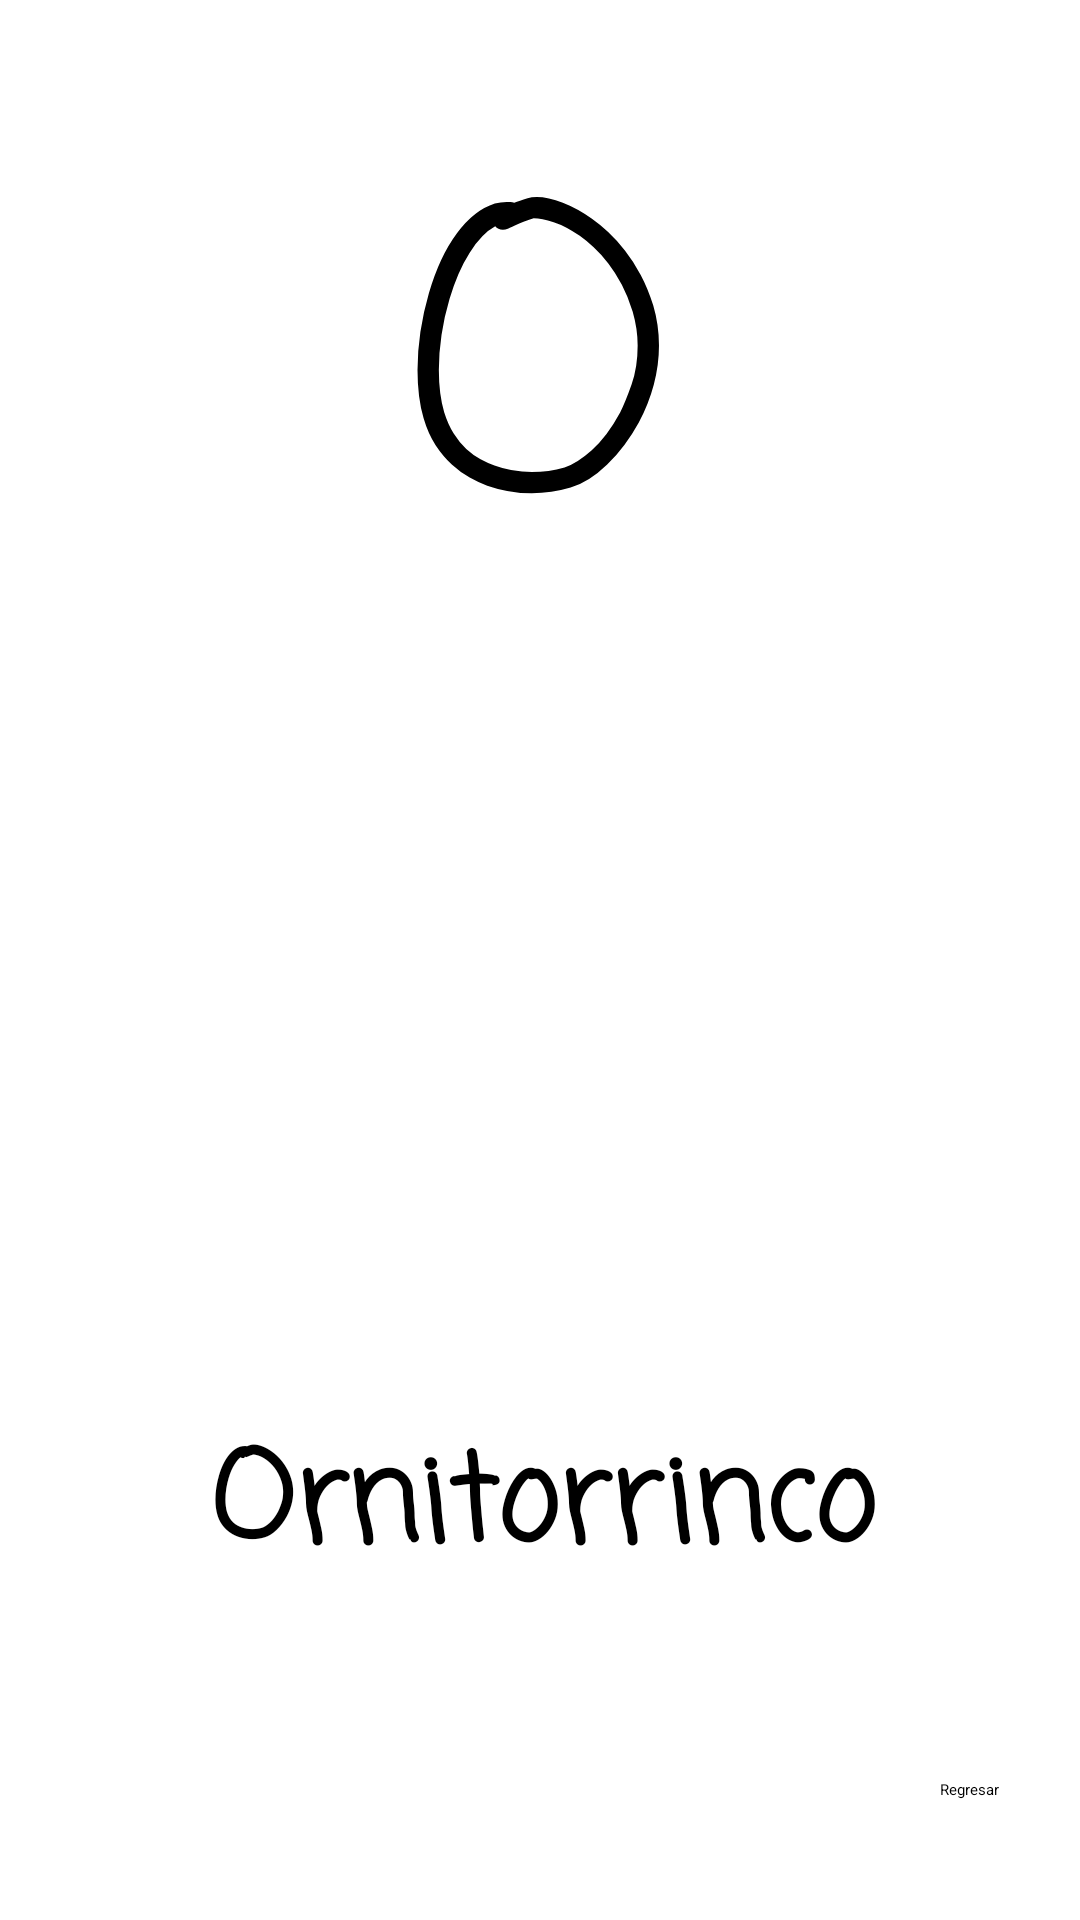

Layout XML and referenced resources for this Android screen:
<!-- AndroidManifest.xml: application theme Theme.LerningKids -->
<!-- res/layout/activity_vocal_o.xml -->
<?xml version="1.0" encoding="utf-8"?>
<androidx.constraintlayout.widget.ConstraintLayout xmlns:android="http://schemas.android.com/apk/res/android"
    xmlns:app="http://schemas.android.com/apk/res-auto"
    xmlns:tools="http://schemas.android.com/tools"
    android:layout_width="match_parent"
    android:layout_height="match_parent"
    android:background="@drawable/fondo_o"
    tools:context=".VocalO">

    <TextView
        android:id="@+id/tvO"
        android:layout_width="wrap_content"
        android:layout_height="wrap_content"
        android:text="@string/VocalO"
        android:textColor="@color/black"
        android:textSize="130sp"
        android:fontFamily="casual"
        app:layout_constraintBottom_toBottomOf="parent"
        app:layout_constraintEnd_toEndOf="parent"
        app:layout_constraintHorizontal_bias="0.498"
        app:layout_constraintStart_toStartOf="parent"
        app:layout_constraintTop_toTopOf="parent"
        app:layout_constraintVertical_bias="0.071" />

    <ImageView
        android:id="@+id/imageView3"
        android:layout_width="210dp"
        android:layout_height="259dp"
        app:layout_constraintBottom_toBottomOf="parent"
        app:layout_constraintEnd_toEndOf="parent"
        app:layout_constraintStart_toStartOf="parent"
        app:layout_constraintTop_toTopOf="parent"
        app:layout_constraintVertical_bias="0.498"
        app:srcCompat="@drawable/ornitorrinco" />

    <TextView
        android:id="@+id/textView9"
        android:layout_width="wrap_content"
        android:layout_height="wrap_content"
        android:text="@string/orni"
        android:textColor="@color/black"
        android:textSize="40sp"
        android:fontFamily="casual"
        android:textStyle="bold"
        app:layout_constraintBottom_toBottomOf="parent"
        app:layout_constraintEnd_toEndOf="parent"
        app:layout_constraintHorizontal_bias="0.507"
        app:layout_constraintStart_toStartOf="parent"
        app:layout_constraintTop_toTopOf="parent"
        app:layout_constraintVertical_bias="0.815" />

    <ImageButton
        android:id="@+id/btnletrao"
        android:layout_width="78dp"
        android:layout_height="59dp"
        app:layout_constraintBottom_toBottomOf="parent"
        app:layout_constraintEnd_toEndOf="parent"
        app:layout_constraintHorizontal_bias="0.876"
        app:layout_constraintStart_toStartOf="parent"
        app:layout_constraintTop_toTopOf="parent"
        app:layout_constraintVertical_bias="0.242"
        app:srcCompat="@drawable/ic_audio"
        tools:ignore="SpeakableTextPresentCheck" />

    <Button
        android:id="@+id/btvolver"
        android:layout_width="wrap_content"
        android:layout_height="wrap_content"
        android:backgroundTint="@color/cafepastel"
        android:text="@string/Volver"
        android:textColor="@color/black"
        app:layout_constraintBottom_toBottomOf="parent"
        app:layout_constraintEnd_toEndOf="parent"
        app:layout_constraintHorizontal_bias="0.921"
        app:layout_constraintStart_toStartOf="parent"
        app:layout_constraintTop_toTopOf="parent"
        app:layout_constraintVertical_bias="0.937" />
</androidx.constraintlayout.widget.ConstraintLayout>
<!-- resources referenced by this layout -->
<resources>
  <color name="black">#FF000000</color>
  <color name="cafepastel">#CBB685</color>
  <string name="VocalO">O</string>
  <string name="Volver">Regresar </string>
  <string name="orni">Ornitorrinco</string>
</resources>
